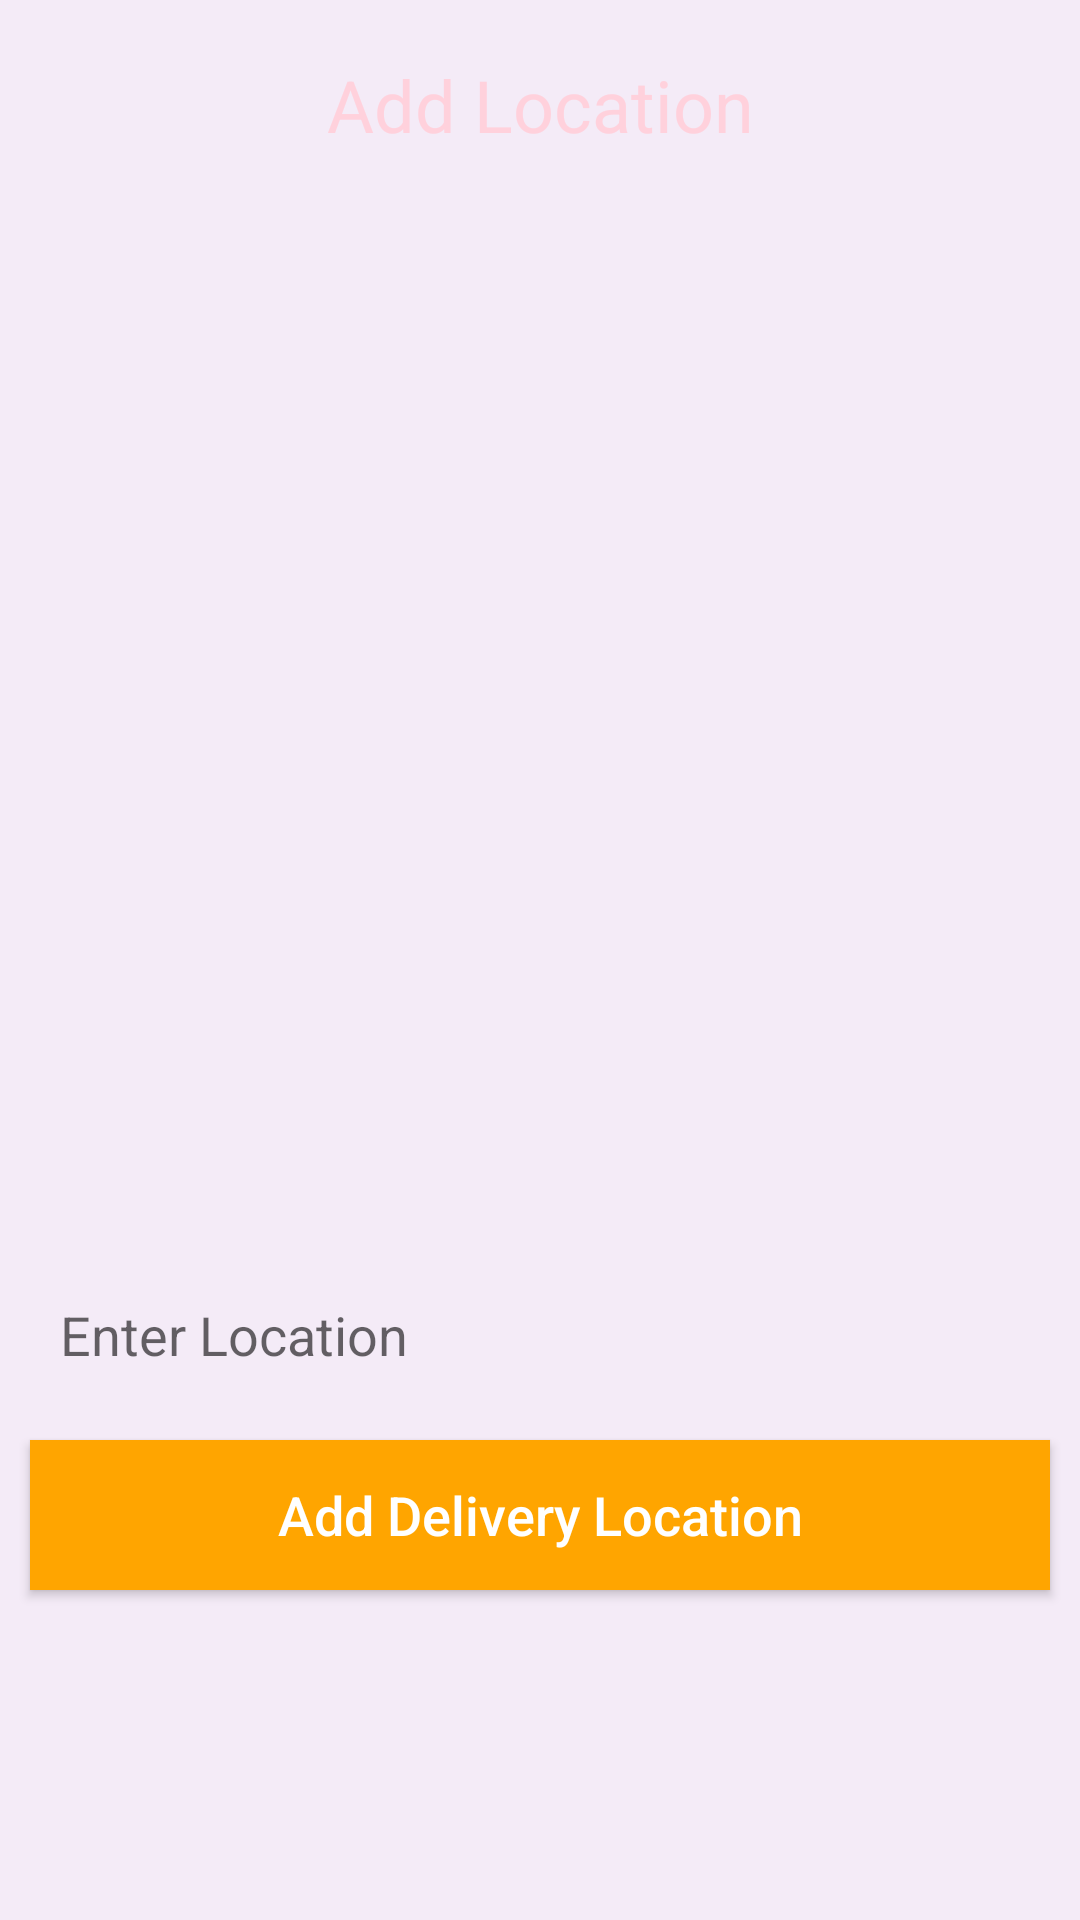

Android layout source for this screen:
<!-- AndroidManifest.xml: application theme AppTheme -->
<!-- res/layout/activity_find_store.xml -->
<LinearLayout xmlns:android="http://schemas.android.com/apk/res/android"
    xmlns:app="http://schemas.android.com/apk/res-auto"
    xmlns:tools="http://schemas.android.com/tools"
    android:layout_width="match_parent"
    android:layout_height="match_parent"
    android:background="#F4EBF7"
    android:orientation="vertical"
    tools:context=".FindStore">

<TextView
android:id="@+id/textView3"
android:layout_width="match_parent"
android:layout_height="50dp"
android:layout_marginLeft="10dp"
android:layout_marginTop="10dp"
android:layout_marginRight="10dp"
android:gravity="center_horizontal|center_vertical"
android:text="Add Location"
android:textColor="#FFD1DC"
    android:textSize="24sp" />

<ImageView
android:id="@+id/imageView8"
android:layout_width="match_parent"
android:layout_height="350dp"
android:layout_gravity="center_horizontal"
app:srcCompat="@drawable/findstore" />

<EditText
android:id="@+id/etStoreName"
android:layout_width="match_parent"
android:layout_height="50dp"
android:layout_marginLeft="10dp"
android:layout_marginTop="10dp"
android:layout_marginRight="10dp"
android:layout_marginBottom="5dp"
android:background="@drawable/edit_text"
android:ems="10"
android:hint="Enter Location"
android:inputType="textPersonName"
android:paddingLeft="10dp" />

<Button
android:id="@+id/btnStore"
android:layout_width="match_parent"
android:layout_height="50dp"
android:layout_marginLeft="10dp"
android:layout_marginTop="5dp"
android:layout_marginRight="10dp"
android:layout_marginBottom="5dp"
android:background="#FFA500"
    android:text="Add Delivery Location"
    android:textAllCaps="false"
    android:textColor="#FFFFFF"
    android:textSize="18sp"
    />

    </LinearLayout>
<!-- resources referenced by this layout -->
<resources>
  <style name="AppTheme" parent="Theme.AppCompat.DayNight">
          <item name="colorPrimary">#37474F</item>
          <item name="colorPrimaryDark">#263238</item>
          <item name="colorAccent">#FF4081</item>
          <item name="titleTextColor">#FFFFFF</item>
          <item name="android:textColorPrimary">@color/textColorPrimaryDark</item>
          <item name="android:textColorSecondary">@color/textColorSecondaryDark</item>
      </style>
  <color name="textColorPrimaryDark">#FFFFFF</color>
  <color name="textColorSecondaryDark">#CCCCCC</color>
</resources>
